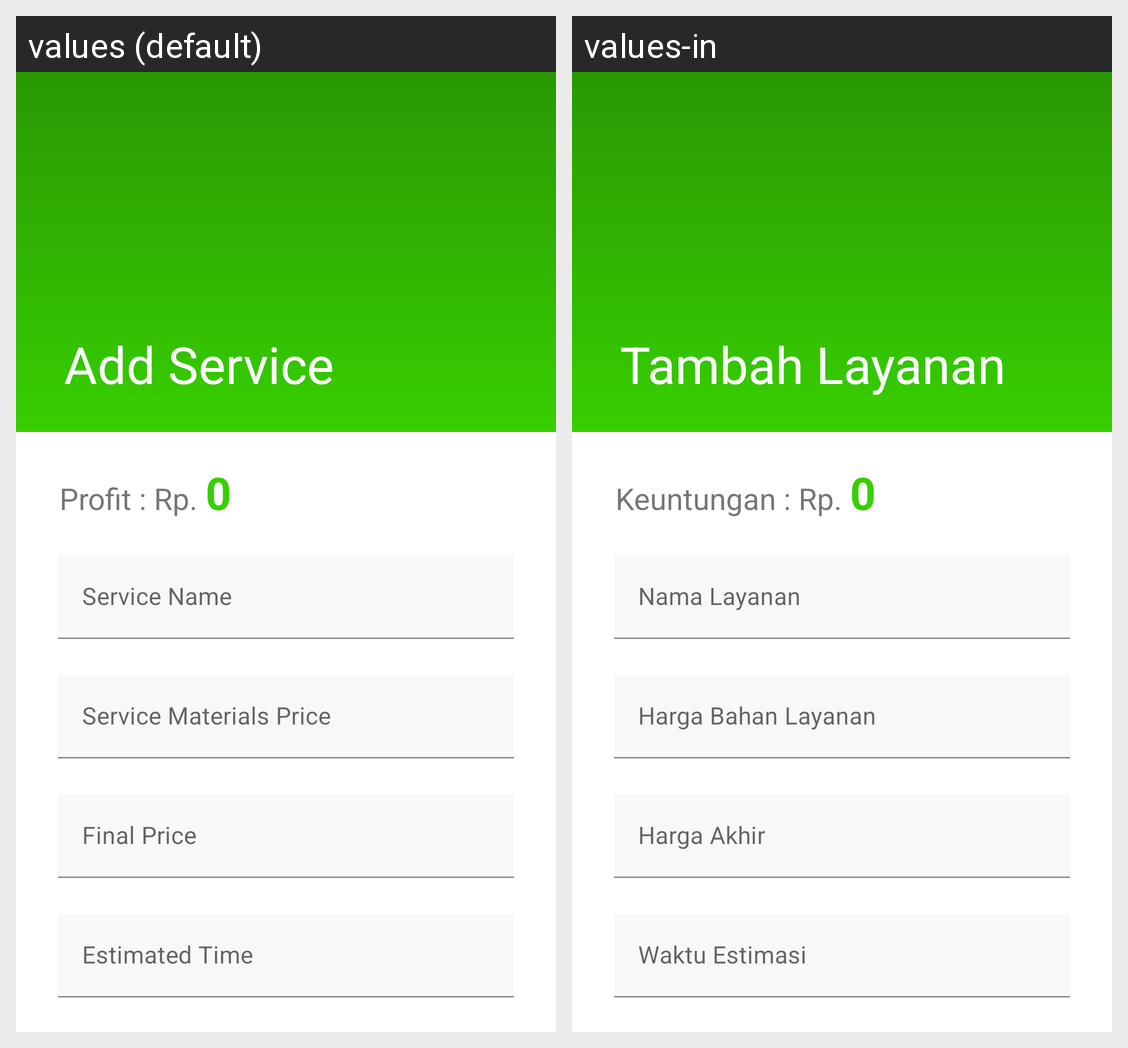

The same Android screen rendered under two of its app's locales, left to right. List the strings drawn on it with the default value and each locale's translation.
Android screen res/layout/fragment_add_services.xml rendered under 2 locales, left to right: values (default), values-in. Device: Nexus 5 (rendered at 1080×1920; each locale shown at half size, 540×960, under a caption strip naming it); theme Theme.BlessingOfShoes3.
Strings drawn on this screen, with the default value and each locale's value (text and hints the layout hard-codes, and strings that could not be matched under every locale, appear in the picture but are not listed):

profit_rp
  values: Profit : Rp.
  values-in: Keuntungan : Rp.

service_name
  values: Service Name
  values-in: Nama Layanan

service_materials_price
  values: Service Materials Price
  values-in: Harga Bahan Layanan

final_price
  values: Final Price
  values-in: Harga Akhir

estimated_time
  values: Estimated Time
  values-in: Waktu Estimasi
